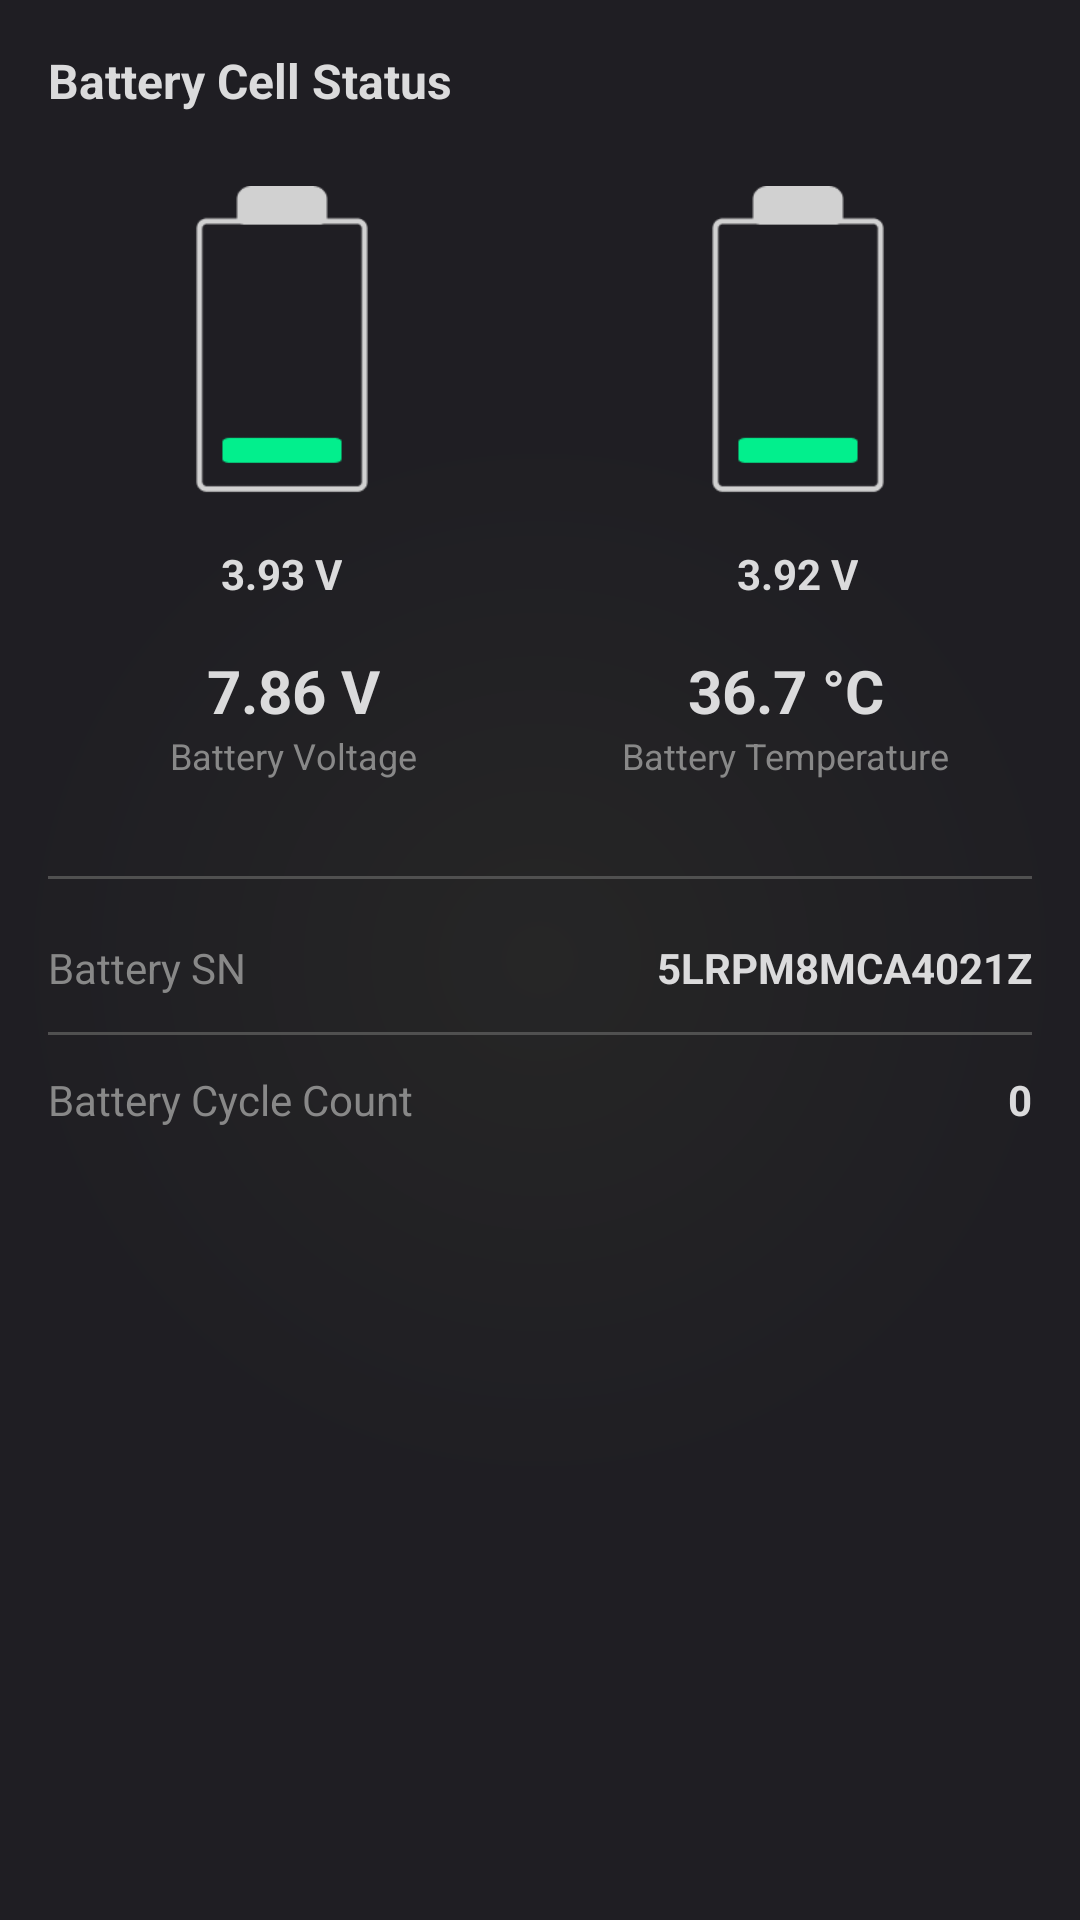

Layout XML and referenced resources for this Android screen:
<!-- AndroidManifest.xml: application theme Theme.EagleEyeAndroid -->
<!-- res/layout/fragment_battery_info.xml -->
<?xml version="1.0" encoding="utf-8"?>
<LinearLayout xmlns:android="http://schemas.android.com/apk/res/android"
    android:layout_width="match_parent"
    android:layout_height="match_parent"
    android:orientation="vertical"
    android:background="@drawable/secondary_gradient_background">

    
    <ScrollView
        android:layout_width="match_parent"
        android:layout_height="match_parent"
        android:fillViewport="true">

        <LinearLayout
            android:layout_width="match_parent"
            android:layout_height="wrap_content"
            android:orientation="vertical"
            android:padding="16dp">

            
            <TextView
                android:layout_width="wrap_content"
                android:layout_height="wrap_content"
                android:text="Battery Cell Status"
                android:textColor="@color/text_primary"
                android:textSize="16sp"
                android:textStyle="bold"
                android:layout_marginBottom="16dp"/>

            
            <LinearLayout
                android:layout_width="match_parent"
                android:layout_height="wrap_content"
                android:orientation="horizontal"
                android:gravity="center"
                android:layout_marginBottom="16dp">

                
                <LinearLayout
                    android:layout_width="0dp"
                    android:layout_height="wrap_content"
                    android:layout_weight="1"
                    android:orientation="vertical"
                    android:gravity="center"
                    android:layout_marginEnd="8dp">

                    <ImageView
                        android:id="@+id/batteryCell1Icon"
                        android:layout_width="60dp"
                        android:layout_height="120dp"
                        android:src="@drawable/battery_big_1"
                        android:contentDescription="Battery Cell 1"/>

                    <TextView
                        android:id="@+id/batteryCell1Voltage"
                        android:layout_width="wrap_content"
                        android:layout_height="wrap_content"
                        android:text="3.93 V"
                        android:textColor="@color/text_primary"
                        android:textSize="14sp"
                        android:textStyle="bold"
                        android:layout_marginTop="8dp"/>

                </LinearLayout>

                
                <LinearLayout
                    android:layout_width="0dp"
                    android:layout_height="wrap_content"
                    android:layout_weight="1"
                    android:orientation="vertical"
                    android:gravity="center"
                    android:layout_marginStart="8dp">

                    <ImageView
                        android:id="@+id/batteryCell2Icon"
                        android:layout_width="60dp"
                        android:layout_height="120dp"
                        android:src="@drawable/battery_big_1"
                        android:contentDescription="Battery Cell 2"/>

                    <TextView
                        android:id="@+id/batteryCell2Voltage"
                        android:layout_width="wrap_content"
                        android:layout_height="wrap_content"
                        android:text="3.92 V"
                        android:textColor="@color/text_primary"
                        android:textSize="14sp"
                        android:textStyle="bold"
                        android:layout_marginTop="8dp"/>

                </LinearLayout>

            </LinearLayout>

            
            <LinearLayout
                android:layout_width="match_parent"
                android:layout_height="wrap_content"
                android:orientation="horizontal"
                android:gravity="center"
                android:layout_marginBottom="24dp">

                <LinearLayout
                    android:layout_width="0dp"
                    android:layout_height="wrap_content"
                    android:layout_weight="1"
                    android:orientation="vertical"
                    android:gravity="center">

                    <TextView
                        android:id="@+id/batteryVoltage"
                        android:layout_width="wrap_content"
                        android:layout_height="wrap_content"
                        android:text="7.86 V"
                        android:textColor="@color/text_primary"
                        android:textSize="20sp"
                        android:textStyle="bold"/>

                    <TextView
                        android:layout_width="wrap_content"
                        android:layout_height="wrap_content"
                        android:text="Battery Voltage"
                        android:textColor="@color/text_secondary"
                        android:textSize="12sp"/>

                </LinearLayout>

                <LinearLayout
                    android:layout_width="0dp"
                    android:layout_height="wrap_content"
                    android:layout_weight="1"
                    android:orientation="vertical"
                    android:gravity="center">

                    <TextView
                        android:id="@+id/batteryTemperature"
                        android:layout_width="wrap_content"
                        android:layout_height="wrap_content"
                        android:text="36.7 °C"
                        android:textColor="@color/text_primary"
                        android:textSize="20sp"
                        android:textStyle="bold"/>

                    <TextView
                        android:layout_width="wrap_content"
                        android:layout_height="wrap_content"
                        android:text="Battery Temperature"
                        android:textColor="@color/text_secondary"
                        android:textSize="12sp"/>

                </LinearLayout>

            </LinearLayout>

            
            <View
                android:layout_width="match_parent"
                android:layout_height="1dp"
                android:background="@color/textfield_border"
                android:layout_marginVertical="8dp"/>

            
            <LinearLayout
                android:layout_width="match_parent"
                android:layout_height="wrap_content"
                android:orientation="horizontal"
                android:paddingVertical="12dp">

                <TextView
                    android:layout_width="0dp"
                    android:layout_height="wrap_content"
                    android:layout_weight="1"
                    android:text="Battery SN"
                    android:textColor="@color/text_secondary"
                    android:textSize="14sp"/>

                <TextView
                    android:id="@+id/batterySerialNumber"
                    android:layout_width="wrap_content"
                    android:layout_height="wrap_content"
                    android:text="5LRPM8MCA4021Z"
                    android:textColor="@color/text_primary"
                    android:textSize="14sp"
                    android:textStyle="bold"/>

            </LinearLayout>

            
            <View
                android:layout_width="match_parent"
                android:layout_height="1dp"
                android:background="@color/textfield_border"/>

            
            <LinearLayout
                android:layout_width="match_parent"
                android:layout_height="wrap_content"
                android:orientation="horizontal"
                android:paddingVertical="12dp">

                <TextView
                    android:layout_width="0dp"
                    android:layout_height="wrap_content"
                    android:layout_weight="1"
                    android:text="Battery Cycle Count"
                    android:textColor="@color/text_secondary"
                    android:textSize="14sp"/>

                <TextView
                    android:id="@+id/batteryCycleCount"
                    android:layout_width="wrap_content"
                    android:layout_height="wrap_content"
                    android:text="0"
                    android:textColor="@color/text_primary"
                    android:textSize="14sp"
                    android:textStyle="bold"/>

            </LinearLayout>

        </LinearLayout>

    </ScrollView>

</LinearLayout>
<!-- resources referenced by this layout -->
<resources>
  <color name="text_primary">#DBDBDC</color>
  <color name="text_secondary">#888888</color>
  <color name="textfield_border">#505050</color>
  <!-- drawable battery_big_1: png bitmap (drawable, 1336 bytes) -->
  <!-- drawable secondary_gradient_background (drawable) -->
  <?xml version="1.0" encoding="utf-8"?>
  <shape xmlns:android="http://schemas.android.com/apk/res/android"
      android:shape="rectangle">
      <gradient
          android:type="radial"
          android:centerX="0.5"
          android:centerY="0.5"
          android:gradientRadius="50%"
          android:startColor="@color/secondary_background1"
          android:endColor="@color/secondary_background2" />
  </shape>
  <style name="Theme.EagleEyeAndroid" parent="Theme.Material3.Dark.NoActionBar">
          <item name="android:statusBarColor">@android:color/transparent</item>
          <item name="android:navigationBarColor">@android:color/transparent</item>
          <item name="android:windowLightStatusBar">false</item>
          <item name="android:windowLightNavigationBar">false</item>
  
          
          <item name="colorPrimary">@color/primary1</item>
          <item name="colorOnPrimary">@color/white</item>
          <item name="colorPrimaryContainer">@color/primary2</item>
          <item name="colorOnPrimaryContainer">@color/white</item>
  
          <item name="colorSecondary">@color/secondary1</item>
          <item name="colorOnSecondary">@color/white</item>
          <item name="colorSecondaryContainer">@color/secondary2</item>
          <item name="colorOnSecondaryContainer">@color/white</item>
  
          <item name="colorSurface">@color/background1</item>
          <item name="colorOnSurface">@color/text_primary</item>
          <item name="colorSurfaceVariant">@color/background2</item>
          <item name="colorOnSurfaceVariant">@color/text_primary</item>
  
          <item name="android:colorBackground">@color/background_color</item>
          <item name="colorOnBackground">@color/text_primary</item>
  
          
          <item name="materialButtonStyle">@style/Widget.App.Button</item>
      </style>
  <color name="secondary_background1">#262626</color>
  <color name="secondary_background2">#1F1E23</color>
  <color name="primary1">#1DA0FF</color>
  <color name="white">#FFFFFF</color>
  <color name="primary2">#0084FF</color>
  <color name="secondary1">#454545</color>
  <color name="secondary2">#393939</color>
  <color name="background1">#262626</color>
  <color name="background2">#1F1E23</color>
  <color name="background_color">#141416</color>
  <style name="Widget.App.Button" parent="Widget.Material3.Button">
          <item name="backgroundTint">@null</item> 
          <item name="android:textColor">@color/white</item>
      </style>
</resources>
